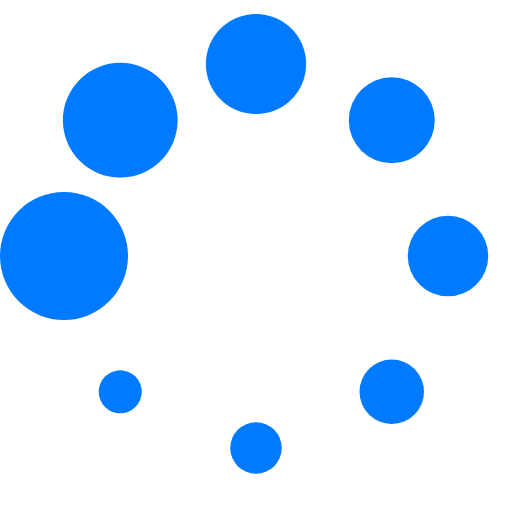
t = 0.00 s
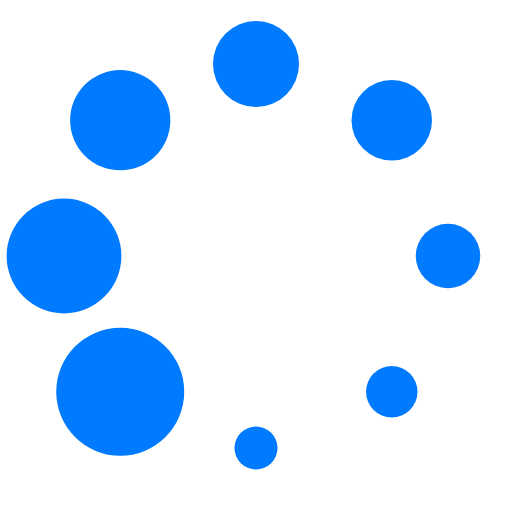
t = 0.14 s
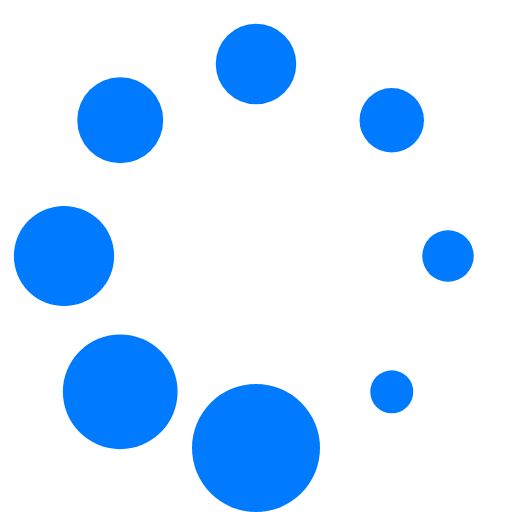
t = 0.26 s
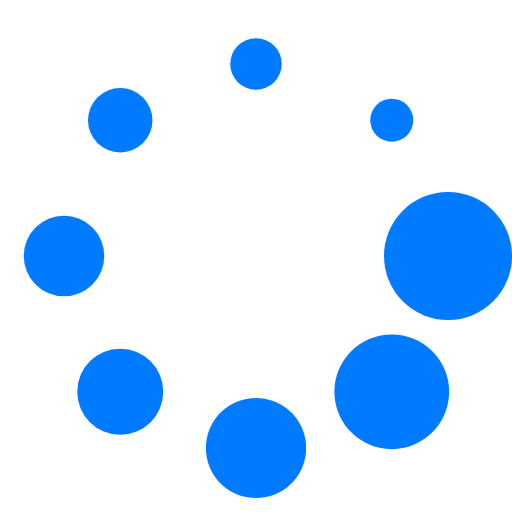
t = 0.40 s
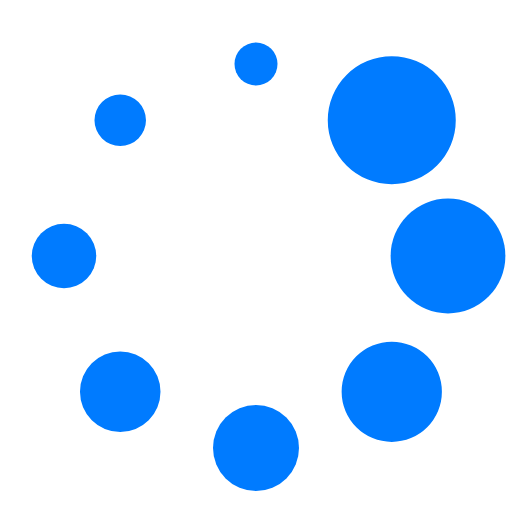
t = 0.54 s
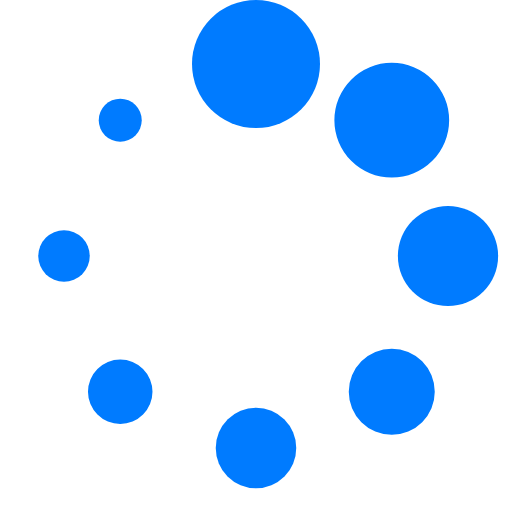
t = 0.66 s

The animated SVG that drew these frames (rendered in a browser with its animation timeline set to each time). Animation: 1 SMIL element (animateTransform=1); one cycle of 0.80 s, repeats indefinitely.

<?xml version="1.0" encoding="UTF-8" standalone="no"?><svg xmlns:svg="http://www.w3.org/2000/svg" xmlns="http://www.w3.org/2000/svg" xmlns:xlink="http://www.w3.org/1999/xlink" version="1.0" width="20px" height="20px" viewBox="0 0 128 128" xml:space="preserve"><g><circle cx="16" cy="64" r="16" fill="#007bff" fill-opacity="1"/><circle cx="16" cy="64" r="14.344" fill="#007bff" fill-opacity="1" transform="rotate(45 64 64)"/><circle cx="16" cy="64" r="12.531" fill="#007bff" fill-opacity="1" transform="rotate(90 64 64)"/><circle cx="16" cy="64" r="10.75" fill="#007bff" fill-opacity="1" transform="rotate(135 64 64)"/><circle cx="16" cy="64" r="10.063" fill="#007bff" fill-opacity="1" transform="rotate(180 64 64)"/><circle cx="16" cy="64" r="8.063" fill="#007bff" fill-opacity="1" transform="rotate(225 64 64)"/><circle cx="16" cy="64" r="6.438" fill="#007bff" fill-opacity="1" transform="rotate(270 64 64)"/><circle cx="16" cy="64" r="5.375" fill="#007bff" fill-opacity="1" transform="rotate(315 64 64)"/><animateTransform attributeName="transform" type="rotate" values="0 64 64;315 64 64;270 64 64;225 64 64;180 64 64;135 64 64;90 64 64;45 64 64" calcMode="discrete" dur="800ms" repeatCount="indefinite"></animateTransform></g></svg>
